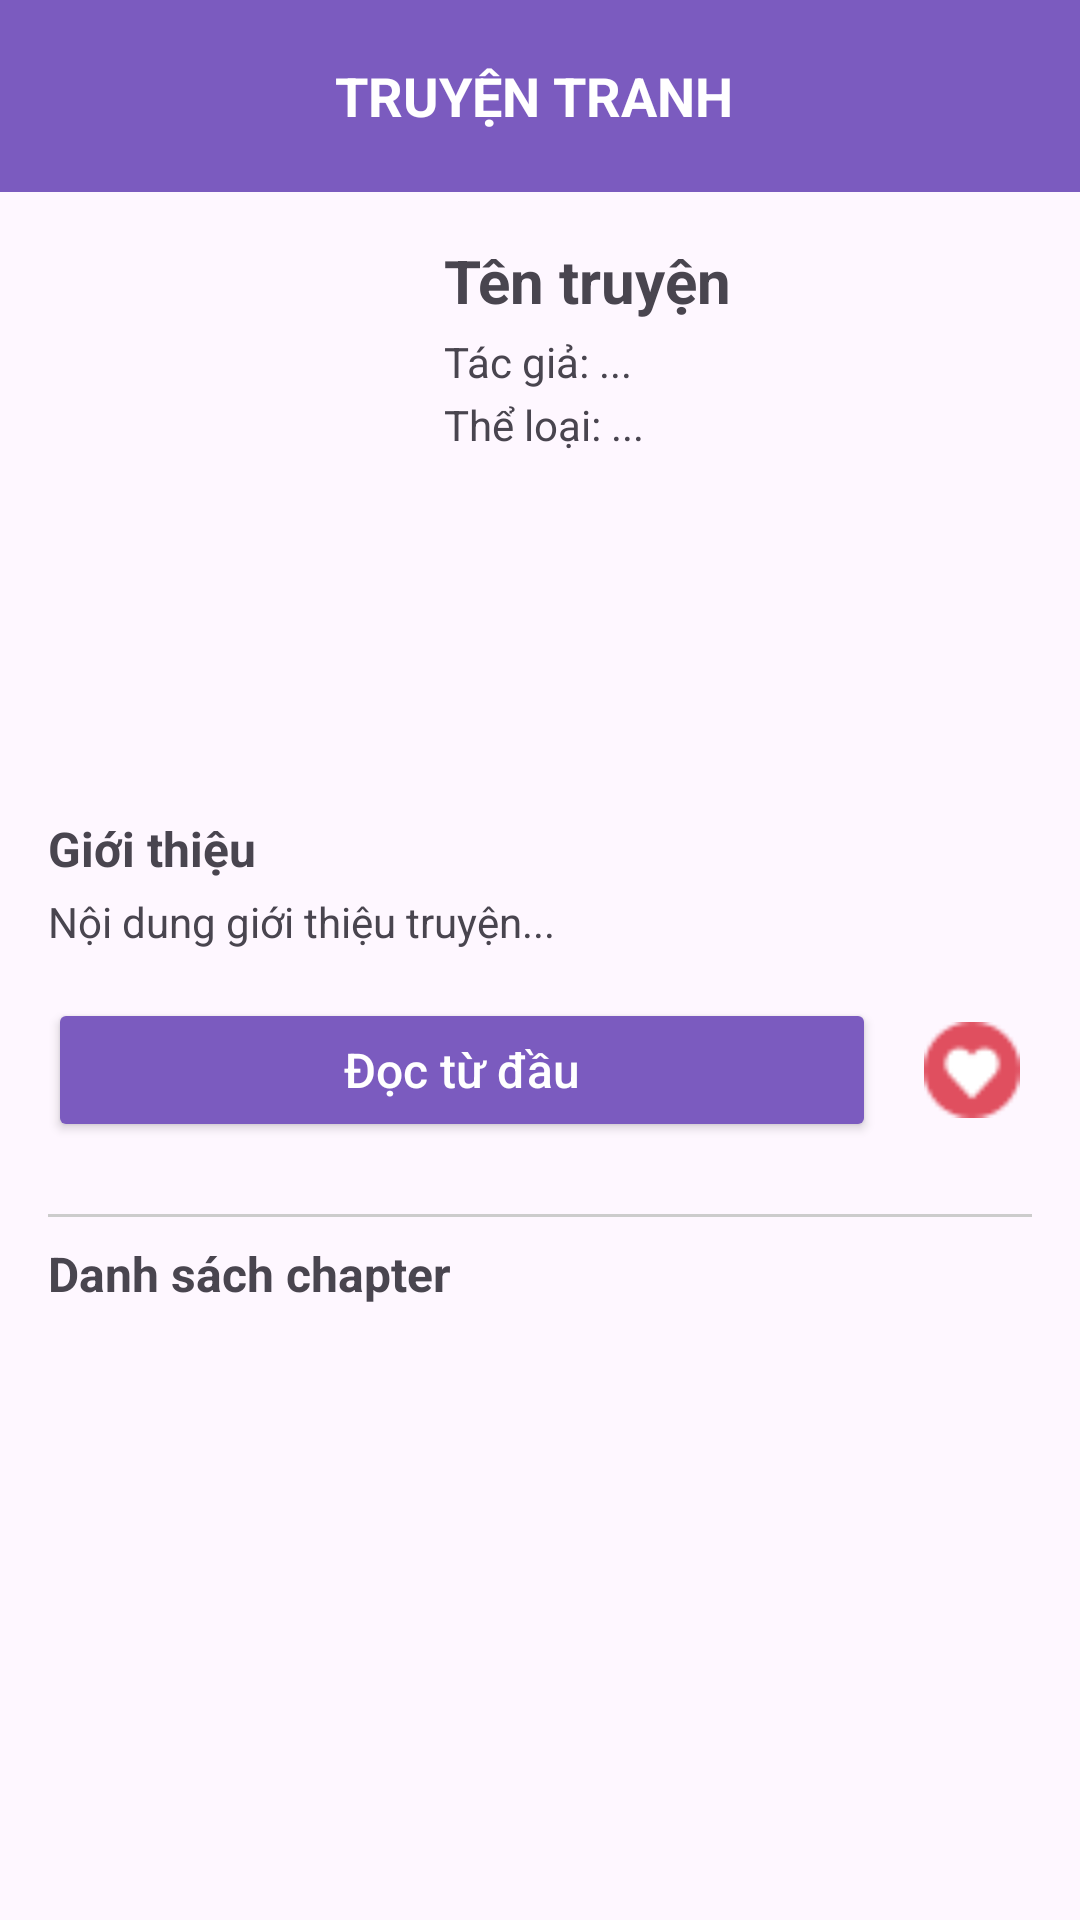

This screen was rendered from an Android layout file. Write that file and the resources it references.
<!-- AndroidManifest.xml: application theme Theme.MyApplication -->
<!-- res/layout/chapterdetail.xml -->
<?xml version="1.0" encoding="utf-8"?>
<LinearLayout xmlns:android="http://schemas.android.com/apk/res/android"
    xmlns:app="http://schemas.android.com/apk/res-auto"
    xmlns:tools="http://schemas.android.com/tools"
    android:orientation="vertical"
    android:id="@+id/main_chapter"
    android:layout_width="match_parent"
    android:layout_height="match_parent">

    
    <com.google.android.material.appbar.MaterialToolbar
        android:id="@+id/topAppBar"
        android:layout_width="match_parent"
        android:layout_height="?attr/actionBarSize"
        android:background="#7B5BBF"
        android:titleTextColor="@android:color/white">
        
        <ImageView
            android:id="@+id/btnBack"
            android:layout_width="wrap_content"
            android:layout_height="wrap_content"
            android:layout_gravity="start|center_vertical"
            android:padding="12dp"
            android:src="@drawable/ic_back"
            android:tint="@android:color/white"
            android:contentDescription="Back"
            android:clickable="true"
            android:focusable="true"/>
        <TextView
            android:id="@+id/toolbarTitle"
            android:layout_width="wrap_content"
            android:layout_height="wrap_content"
            android:text="TRUYỆN TRANH "
            android:textColor="@android:color/white"
            android:textSize="18sp"
            android:textStyle="bold"
            android:layout_gravity="center"/>
    </com.google.android.material.appbar.MaterialToolbar>

    
    <ScrollView
        android:layout_width="match_parent"
        android:layout_height="match_parent"
        android:padding="16dp">

        <LinearLayout
            android:orientation="vertical"
            android:layout_width="match_parent"
            android:layout_height="wrap_content">

            
            <LinearLayout
                android:orientation="horizontal"
                android:layout_width="match_parent"
                android:layout_height="wrap_content"
                android:paddingBottom="12dp">

                <ImageView
                    android:id="@+id/imgBiaTruyen"
                    android:layout_width="120dp"
                    android:layout_height="180dp"
                    android:scaleType="centerCrop" />

                <LinearLayout
                    android:orientation="vertical"
                    android:layout_width="0dp"
                    android:layout_height="wrap_content"
                    android:layout_weight="1"
                    android:paddingStart="12dp">

                    <TextView
                        android:id="@+id/tvTenTruyen"
                        android:text="Tên truyện"
                        android:textSize="20sp"
                        android:textStyle="bold"
                        android:layout_width="wrap_content"
                        android:layout_height="wrap_content" />

                    <TextView
                        android:id="@+id/tvTacGia"
                        android:text="Tác giả: ..."
                        android:layout_width="wrap_content"
                        android:layout_height="wrap_content"
                        android:paddingTop="4dp" />

                    <TextView
                        android:id="@+id/tvTheLoai"
                        android:text="Thể loại: ..."
                        android:layout_width="wrap_content"
                        android:layout_height="wrap_content"
                        android:paddingTop="2dp" />
                </LinearLayout>
            </LinearLayout>

            
            <TextView
                android:text="Giới thiệu"
                android:textStyle="bold"
                android:textSize="16sp"
                android:layout_width="match_parent"
                android:layout_height="wrap_content"
                android:paddingBottom="4dp" />

            <TextView
                android:id="@+id/tvGioiThieu"
                android:text="Nội dung giới thiệu truyện..."
                android:layout_width="match_parent"
                android:layout_height="wrap_content"
                android:paddingBottom="16dp" />

            <LinearLayout
                android:layout_width="match_parent"
                android:layout_height="wrap_content"
                android:orientation="horizontal"
                android:gravity="center_vertical"
                android:layout_marginBottom="16dp">

                
                <Button
                    android:id="@+id/btnDocTruyen"
                    android:layout_width="0dp"
                    android:layout_weight="1"
                    android:layout_height="wrap_content"
                    android:text="Đọc từ đầu"
                    android:textAllCaps="false"
                    android:textSize="16sp"
                    android:textColor="@android:color/white"
                    android:backgroundTint="#7B5BBF"
                    android:padding="12dp" />

                
                <Space
                    android:layout_width="12dp"
                    android:layout_height="wrap_content" />

                
                <ImageView
                    android:id="@+id/btnYeuThich"
                    android:layout_width="40dp"
                    android:layout_height="40dp"
                    android:src="@drawable/ic_like"
                    android:contentDescription="Yêu thích truyện"
                    android:padding="4dp"
                    android:clickable="true"
                    android:focusable="true" />
            </LinearLayout>

            <View
                android:layout_width="match_parent"
                android:layout_height="1dp"
                android:background="#CCCCCC"
                android:layout_marginTop="8dp"
                android:layout_marginBottom="8dp" />

            
            <TextView
                android:text="Danh sách chapter"
                android:textStyle="bold"
                android:textSize="16sp"
                android:layout_width="match_parent"
                android:layout_height="wrap_content"
                android:paddingBottom="8dp" />

            <androidx.recyclerview.widget.RecyclerView
                android:id="@+id/recyclerChapters"
                android:layout_width="match_parent"
                android:layout_height="wrap_content"
                android:layout_marginTop="16dp" />
            <ProgressBar
                android:id="@+id/progressBar"
                android:layout_width="wrap_content"
                android:layout_height="wrap_content"
                android:layout_gravity="center"
                android:visibility="gone"/>

        </LinearLayout>

    </ScrollView>
</LinearLayout>
<!-- resources referenced by this layout -->
<resources>
  <!-- drawable ic_like: png bitmap (drawable, 875 bytes) -->
  <style name="Theme.MyApplication" parent="Base.Theme.MyApplication" />
  <style name="Base.Theme.MyApplication" parent="Theme.Material3.DayNight.NoActionBar">
      </style>
</resources>
